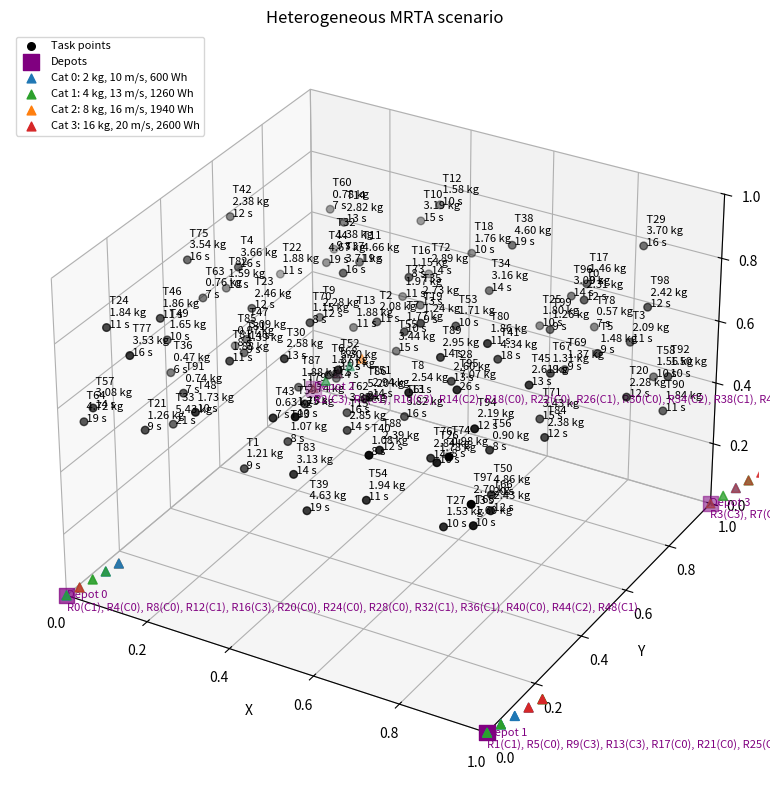

Write Python code to recreate this figure.
import warnings

import numpy as np
import matplotlib.pyplot as plt

# ----------------------------------------------------------------------
# Robot categories: index 0 (low) -> 3 (high). Edit values freely.
# ----------------------------------------------------------------------
CATEGORIES = {
    "payload_kg": [2.0, 4.0, 8.0, 16.0],
    "flight_min": [20.0, 40.0, 60.0, 80.0],
    "battery_wh": [600.0, 1260.0, 1940.0, 2600.0],
    "speed_ms": [10.0, 13.0, 16.0, 20.0],
}
TASK_Z_RANGE = (0.4, 0.8)
MIN_TASK_DIST = 0.1
# Number of tasks per robot category (min, max inclusive), used when n_tasks=None.
# Ranges overlap on purpose, so the task count alone does not reveal the category.
# TASKS_PER_CATEGORY = [(4, 6), (6, 12), (12, 16), (16, 20)]
#lower task range per category
TASKS_PER_CATEGORY = [(2, 4), (4, 6), (6, 8), (8, 10)]
SERVICE_BASE_S = 5.0
SERVICE_PER_KG_S = 3.0
WORLD_SIZE_M = 1000.0

DEPOTS = np.array(
    [[0, 0, 0], [1, 0, 0], [0, 1, 0], [1, 1, 0]],
    dtype=float,
)


def sample_task_points(rng, n_tasks, max_tries=100000, *, return_meta=False):
    """Return valid task points without raising errors.

    Parameters
    ----------
    rng : numpy.random.Generator
        Random number generator instance.
    n_tasks : int
        Number of task points to create.
    max_tries : int
        Maximum attempts before giving up.
    return_meta : bool
        If True, return (points, error_message) instead of only the array.
    """
    if rng is None:
        rng = np.random.default_rng()

    try:
        n_tasks = int(n_tasks)
    except (TypeError, ValueError):
        error_msg = "n_tasks must be an integer."
        empty_points = np.empty((0, 3), dtype=float)
        return (empty_points, error_msg) if return_meta else empty_points

    if n_tasks <= 0:
        error_msg = "n_tasks must be greater than 0."
        empty_points = np.empty((0, 3), dtype=float)
        return (empty_points, error_msg) if return_meta else empty_points

    points = []
    tries = 0
    while len(points) < n_tasks:
        tries += 1
        if tries > max_tries:
            error_msg = (
                f"Could not place {n_tasks} task points with minimum distance "
                f"{MIN_TASK_DIST}. Use fewer tasks or a smaller MIN_TASK_DIST."
            )
            warnings.warn(error_msg, RuntimeWarning)
            empty_points = np.empty((0, 3), dtype=float)
            return (empty_points, error_msg) if return_meta else empty_points

        p = np.array(
            [
                rng.uniform(0, 1),
                rng.uniform(0, 1),
                rng.uniform(*TASK_Z_RANGE),
            ],
            dtype=float,
        )
        if all(np.linalg.norm(p - q) >= MIN_TASK_DIST for q in points):
            points.append(p)

    points_array = np.asarray(points, dtype=float)
    return (points_array, None) if return_meta else points_array


def generate_scenario(n_robots, n_tasks=None, seed=None, *, return_meta=False,
                      robot_category=None):
    """Create a robot-task scenario.

    n_tasks=None -> the number of tasks is drawn from TASKS_PER_CATEGORY of each
    robot's category (for one robot: a single range). Pass an int to fix it.
    robot_category=None -> sample categories randomly as before. Otherwise, force
    all robots in the scenario to the requested category index (0..3).

    Returns the original five outputs by default. If return_meta=True,
    an additional error message is returned as the last element.
    """
    try:
        n_robots = int(n_robots)
        n_tasks = None if n_tasks is None else int(n_tasks)
        robot_category = None if robot_category is None else int(robot_category)
    except (TypeError, ValueError):
        error_msg = "n_robots, n_tasks, and robot_category must be integers."
        warnings.warn(error_msg, RuntimeWarning)
        empty_robots = {
            "category": np.array([], dtype=int),
            "payload_kg": np.array([], dtype=float),
            "flight_min": np.array([], dtype=float),
            "battery_wh": np.array([], dtype=float),
            "speed_ms": np.array([], dtype=float),
            "depot_id": np.array([], dtype=int),
        }
        empty_points = np.empty((0, 3), dtype=float)
        empty_payload = np.array([], dtype=float)
        empty_service = np.array([], dtype=float)
        probs = np.array([], dtype=float)
        if return_meta:
            return (
                empty_robots,
                empty_points,
                empty_payload,
                empty_service,
                probs,
                error_msg,
            )
        return empty_robots, empty_points, empty_payload, empty_service, probs

    n_categories = len(CATEGORIES["payload_kg"])
    if (n_robots <= 0 or (n_tasks is not None and n_tasks <= 0)
            or (robot_category is not None and not 0 <= robot_category < n_categories)):
        error_msg = (
            "n_robots and n_tasks must be greater than 0, and robot_category "
            f"must be between 0 and {n_categories - 1}."
        )
        warnings.warn(error_msg, RuntimeWarning)
        empty_robots = {
            "category": np.array([], dtype=int),
            "payload_kg": np.array([], dtype=float),
            "flight_min": np.array([], dtype=float),
            "battery_wh": np.array([], dtype=float),
            "speed_ms": np.array([], dtype=float),
            "depot_id": np.array([], dtype=int),
        }
        empty_points = np.empty((0, 3), dtype=float)
        empty_payload = np.array([], dtype=float)
        empty_service = np.array([], dtype=float)
        probs = np.array([], dtype=float)
        if return_meta:
            return (
                empty_robots,
                empty_points,
                empty_payload,
                empty_service,
                probs,
                error_msg,
            )
        return empty_robots, empty_points, empty_payload, empty_service, probs

    rng = np.random.default_rng(seed)

    if robot_category is None:
        probs = rng.dirichlet(np.ones(n_categories) * 5)
        categories = rng.choice(n_categories, size=n_robots, p=probs)
    else:
        probs = np.eye(n_categories)[robot_category]
        categories = np.full(n_robots, robot_category, dtype=int)

    robots = {
        "category": categories,
        "payload_kg": np.array(CATEGORIES["payload_kg"])[categories],
        "flight_min": np.array(CATEGORIES["flight_min"])[categories],
        "battery_wh": np.array(CATEGORIES["battery_wh"])[categories],
        "speed_ms": np.array(CATEGORIES["speed_ms"])[categories],
        "depot_id": np.arange(n_robots) % 4,
    }

    if n_tasks is None:      # task count follows the robot category
        n_tasks = int(sum(
            rng.integers(TASKS_PER_CATEGORY[c][0], TASKS_PER_CATEGORY[c][1] + 1)
            for c in categories
        ))

    task_pos, task_error = sample_task_points(rng, n_tasks, return_meta=True)
    if task_error is not None:
        warnings.warn(task_error, RuntimeWarning)
        empty_payload = np.zeros(0, dtype=float)
        empty_service = np.zeros(0, dtype=float)
        if return_meta:
            return robots, task_pos, empty_payload, empty_service, probs, task_error
        return robots, task_pos, empty_payload, empty_service, probs

    payload_usage = rng.uniform(0.80, 0.90)      # varies with the seed
    total_payload = payload_usage * robots["payload_kg"].sum()
    shares = rng.dirichlet(np.ones(n_tasks) * 5)
    task_payload = total_payload * shares
    task_service = SERVICE_BASE_S + SERVICE_PER_KG_S * task_payload

    if return_meta:
        return robots, task_pos, task_payload, task_service, probs, None
    return robots, task_pos, task_payload, task_service, probs


def travel_time_s(robots, robot_id, p_from, p_to):
    """Flight time in seconds between two points of the unit cube."""
    speed = robots.get("speed_ms")
    if speed is None:
        warnings.warn("robots dictionary is missing 'speed_ms'.", RuntimeWarning)
        return np.nan

    try:
        robot_speed = float(speed[robot_id])
    except (TypeError, IndexError, KeyError):
        warnings.warn(
            f"Robot id {robot_id} is invalid for the provided robot set.",
            RuntimeWarning,
        )
        return np.nan

    dist_m = np.linalg.norm(np.asarray(p_to) - np.asarray(p_from)) * WORLD_SIZE_M
    return dist_m / robot_speed


def plot_scenario(robots, task_pos, task_payload, task_service):
    if robots is None or not isinstance(robots, dict):
        warnings.warn("robots must be a dictionary. Nothing to plot.", RuntimeWarning)
        return None

    if len(task_pos) == 0 and len(task_payload) == 0 and len(task_service) == 0:
        warnings.warn("No scenario data available to plot.", RuntimeWarning)
        return None

    fig = plt.figure(figsize=(10, 8))
    ax = fig.add_subplot(111, projection="3d")
    colors = ["tab:blue", "tab:green", "tab:orange", "tab:red"]

    ax.scatter(*task_pos.T, c="black", marker="o", s=30, label="Task points")
    for i, (p, w, t) in enumerate(zip(task_pos, task_payload, task_service)):
        ax.text(p[0], p[1], p[2], f" T{i}\n {w:.2f} kg\n {t:.0f} s", fontsize=8)

    ax.scatter(*DEPOTS.T, c="purple", marker="s", s=120, label="Depots")
    for d, pos in enumerate(DEPOTS):
        ids = np.where(robots["depot_id"] == d)[0]
        cats = [f"R{i}(C{robots['category'][i]})" for i in ids]
        ax.text(pos[0], pos[1], pos[2] - 0.05,
                f"Depot {d}\n" + ", ".join(cats), fontsize=8, color="purple")

    for c in range(4):
        idx = np.where(robots["category"] == c)[0]
        if len(idx) == 0:
            continue
        pts = DEPOTS[robots["depot_id"][idx]] + 0.02 * (idx[:, None] % 5)
        ax.scatter(*pts.T, c=colors[c], s=40, marker="^",
                   label=(f"Cat {c}: {CATEGORIES['payload_kg'][c]:.0f} kg, "
                          f"{CATEGORIES['speed_ms'][c]:.0f} m/s, "
                          f"{CATEGORIES['battery_wh'][c]:.0f} Wh"))

    ax.set_xlabel("X")
    ax.set_ylabel("Y")
    ax.set_zlabel("Z")
    ax.set_xlim(0, 1)
    ax.set_ylim(0, 1)
    ax.set_zlim(0, 1)
    ax.set_title("Heterogeneous MRTA scenario")
    ax.legend(loc="upper left", fontsize=8)
    plt.tight_layout()
    plt.show()


def main():
    n_robots = 50
    n_tasks = 100

    robots, task_pos, task_payload, task_service, probs, error = generate_scenario(
        n_robots,
        n_tasks,
        seed=43,
        return_meta=True,
    )

    if error is not None:
        print(f"Scenario warning: {error}")

    print("Category probabilities:", np.round(probs, 2))
    print("\nRobots:")
    for i in range(n_robots):
        if i >= len(robots["category"]):
            break
        print(f"  R{i}: cat={robots['category'][i]}, "
              f"payload={robots['payload_kg'][i]:.1f} kg, "
              f"flight={robots['flight_min'][i]:.0f} min, "
              f"battery={robots['battery_wh'][i]:.0f} Wh, "
              f"speed={robots['speed_ms'][i]:.0f} m/s, "
              f"depot={robots['depot_id'][i]}")
    print(f"\nFleet capacity : {robots['payload_kg'].sum():.2f} kg")
    print(f"Total task load: {task_payload.sum():.2f} kg "
          f"({task_payload.sum() / robots['payload_kg'].sum():.0%})")

    print(f"Total service time: {task_service.sum():.0f} s over {n_tasks} tasks")

    print("\nTasks (payload -> service time):")
    for i in range(n_tasks):
        if i >= len(task_payload):
            break
        print(f"  T{i}: {task_payload[i]:.2f} kg -> {task_service[i]:.1f} s")

    plot_scenario(robots, task_pos, task_payload, task_service)


if __name__ == "__main__":
    main()
